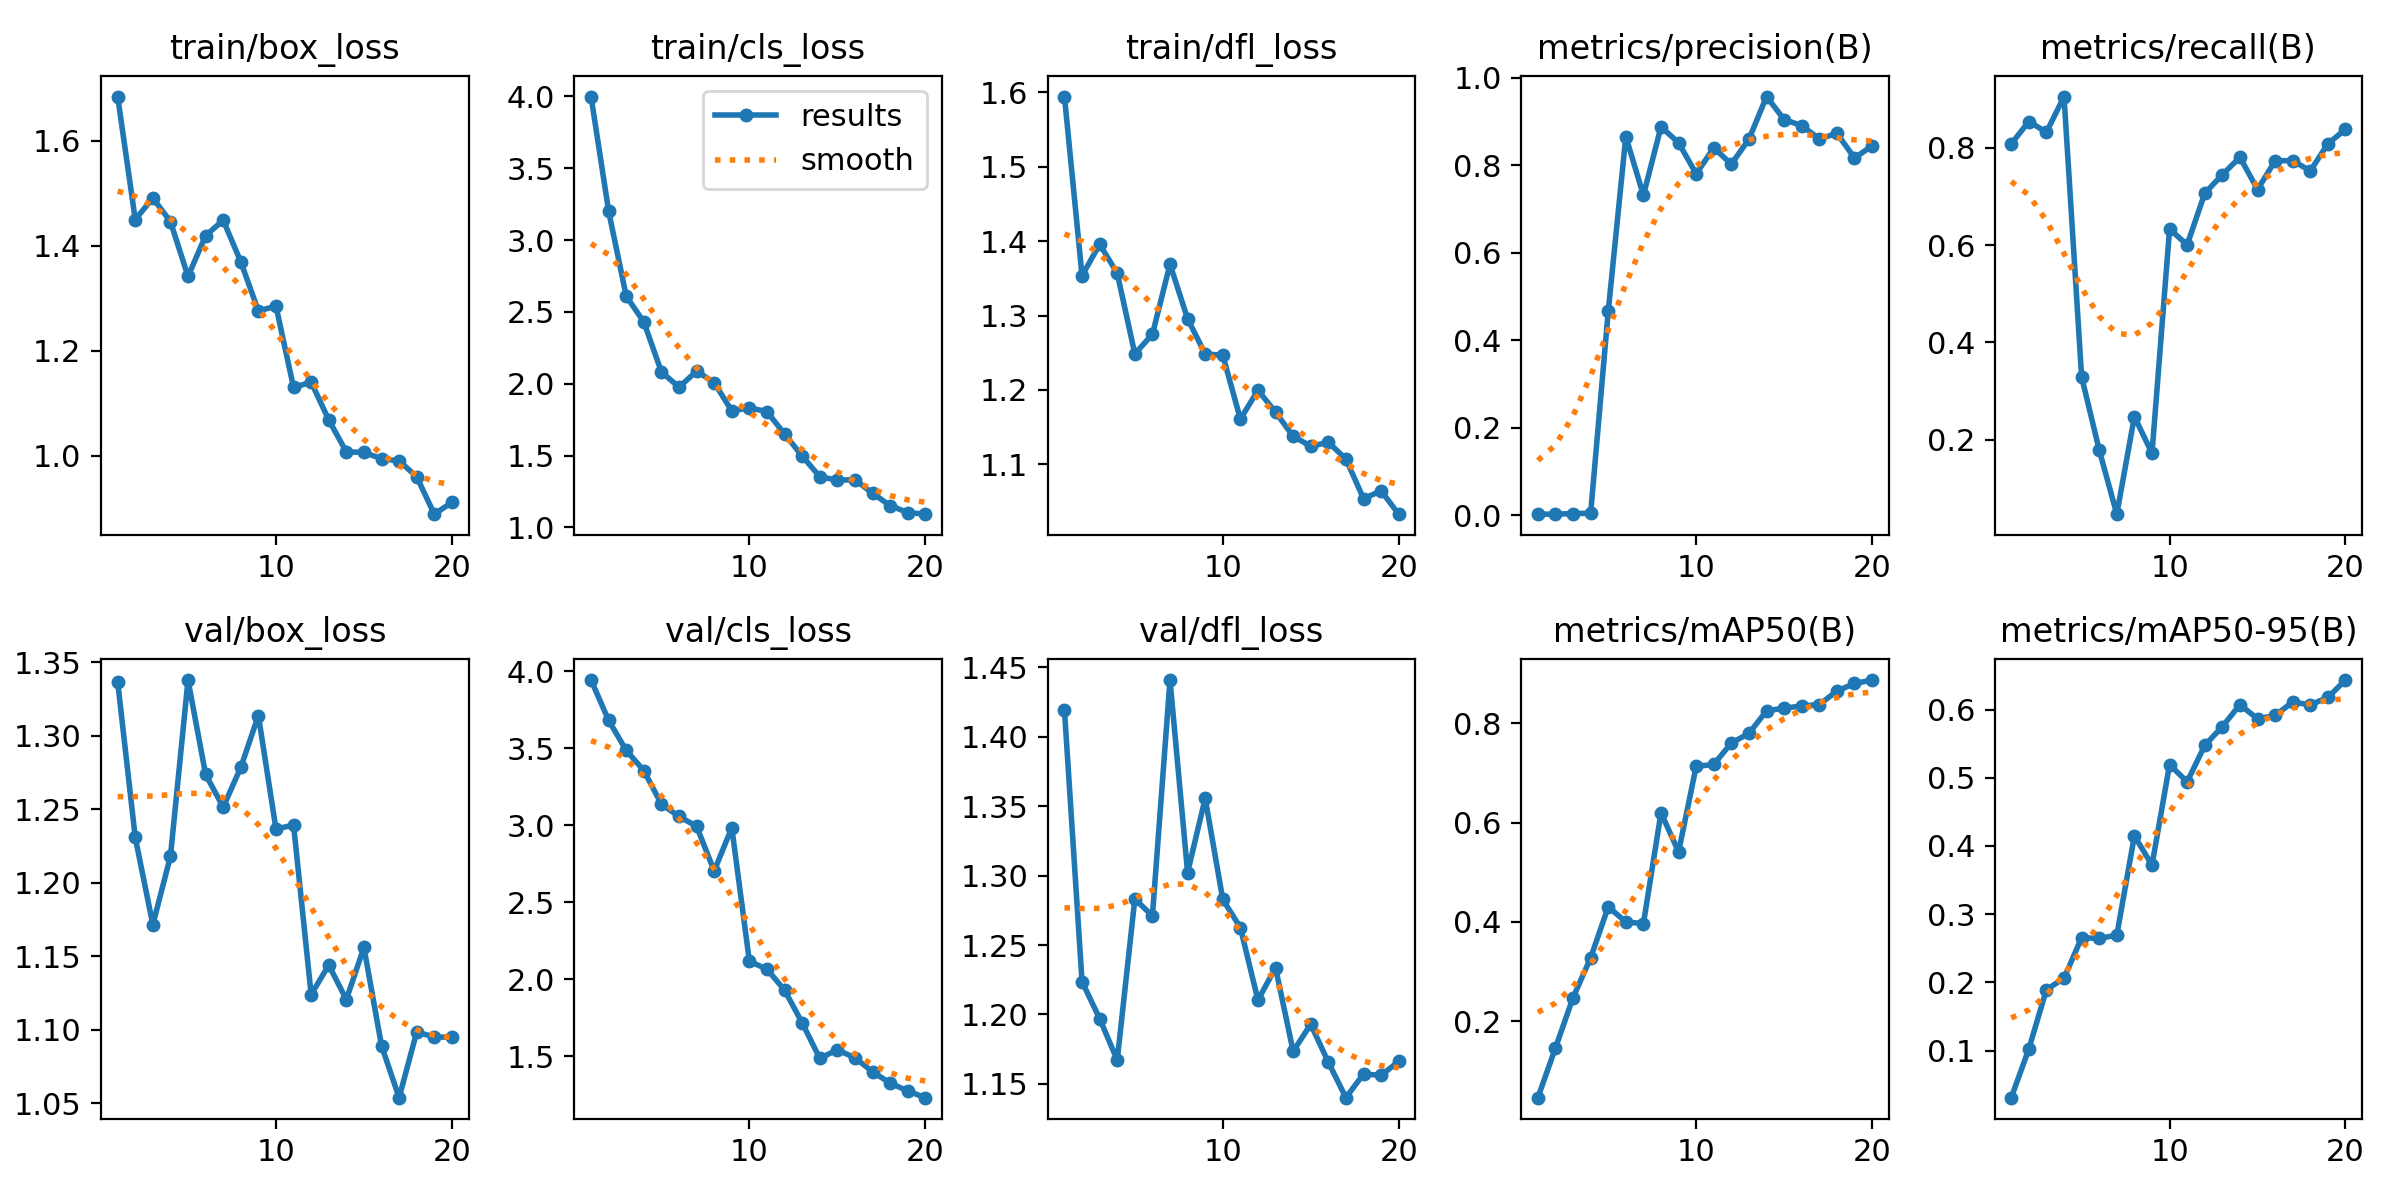

Source data for this figure (header and first rows):
epoch, time, train/box_loss, train/cls_loss, train/dfl_loss, metrics/precision(B), metrics/recall(B), metrics/mAP50(B), metrics/mAP50-95(B), val/box_loss, val/cls_loss, val/dfl_loss, lr/pg0, lr/pg1, lr/pg2
1, 25.05, 1.684, 3.999, 1.594, 0.00278, 0.8077, 0.04657, 0.03103, 1.337, 3.941, 1.419, 0.0001286, 0.0001286, 0.0001286
2, 50.92, 1.45, 3.201, 1.353, 0.00277, 0.8535, 0.1466, 0.1025, 1.231, 3.679, 1.224, 0.0002581, 0.0002581, 0.0002581
3, 75.25, 1.491, 2.61, 1.396, 0.00424, 0.8315, 0.2477, 0.1895, 1.171, 3.485, 1.197, 0.0003734, 0.0003734, 0.0003734
4, 100.3, 1.446, 2.43, 1.357, 0.00474, 0.9048, 0.3279, 0.206, 1.218, 3.354, 1.167, 0.0004745, 0.0004745, 0.0004745
5, 125.3, 1.341, 2.082, 1.248, 0.4658, 0.3294, 0.4304, 0.2656, 1.338, 3.136, 1.283, 0.0005616, 0.0005616, 0.0005616
6, 159.5, 1.419, 1.976, 1.275, 0.8651, 0.1793, 0.4005, 0.2644, 1.274, 3.057, 1.271, 0.0006344, 0.0006344, 0.0006344
7, 196.2, 1.448, 2.088, 1.369, 0.731, 0.04762, 0.3965, 0.2693, 1.251, 2.992, 1.441, 0.0006932, 0.0006932, 0.0006932
8, 229.6, 1.369, 2.008, 1.296, 0.8874, 0.248, 0.6196, 0.4149, 1.278, 2.703, 1.302, 0.0007377, 0.0007377, 0.0007377
9, 262.9, 1.276, 1.811, 1.248, 0.851, 0.1726, 0.5412, 0.372, 1.314, 2.983, 1.356, 0.0007682, 0.0007682, 0.0007682
10, 296, 1.285, 1.833, 1.247, 0.78, 0.6328, 0.713, 0.5192, 1.236, 2.117, 1.283, 0.0007845, 0.0007845, 0.0007845
11, 328.5, 1.13, 1.806, 1.161, 0.8394, 0.6005, 0.717, 0.4941, 1.239, 2.065, 1.263, 0.0007216, 0.0007216, 0.0007216
12, 360.7, 1.14, 1.651, 1.2, 0.8022, 0.7062, 0.7601, 0.5475, 1.124, 1.93, 1.21, 0.0006509, 0.0006509, 0.0006509
13, 392.9, 1.068, 1.497, 1.17, 0.8591, 0.7444, 0.7794, 0.5749, 1.144, 1.717, 1.234, 0.0005802, 0.0005802, 0.0005802
14, 426.4, 1.007, 1.354, 1.138, 0.9565, 0.7802, 0.8248, 0.6072, 1.121, 1.487, 1.173, 0.0005094, 0.0005094, 0.0005094
15, 459.9, 1.006, 1.329, 1.124, 0.9039, 0.7139, 0.8302, 0.5863, 1.156, 1.542, 1.193, 0.0004387, 0.0004387, 0.0004387
16, 494.9, 0.9941, 1.333, 1.13, 0.8902, 0.7729, 0.8346, 0.5915, 1.089, 1.491, 1.166, 0.000368, 0.000368, 0.000368
17, 529.7, 0.9901, 1.238, 1.107, 0.8599, 0.7733, 0.8376, 0.611, 1.054, 1.4, 1.14, 0.0002972, 0.0002972, 0.0002972
18, 565.4, 0.9599, 1.152, 1.054, 0.8724, 0.7521, 0.8646, 0.6069, 1.098, 1.327, 1.157, 0.0002265, 0.0002265, 0.0002265
19, 600, 0.8886, 1.104, 1.064, 0.8163, 0.8079, 0.8798, 0.6178, 1.095, 1.275, 1.156, 0.0001558, 0.0001558, 0.0001558
20, 628.7, 0.9112, 1.093, 1.033, 0.8438, 0.8376, 0.8868, 0.6432, 1.095, 1.232, 1.166, 8.50255e-05, 8.50255e-05, 8.50255e-05
